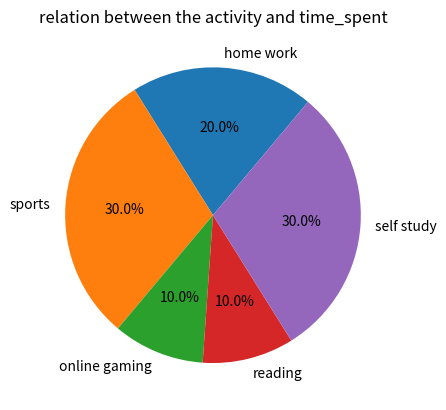

Python code for this plot:
import matplotlib.pyplot as plt
activity=("home work","sports","online gaming","reading","self study")
time_spent=(2,3,1,1,3)
plt.pie(time_spent,labels=activity,autopct="%1.1f%%",startangle=50)
plt.title("relation between the activity and time_spent")
plt.show()